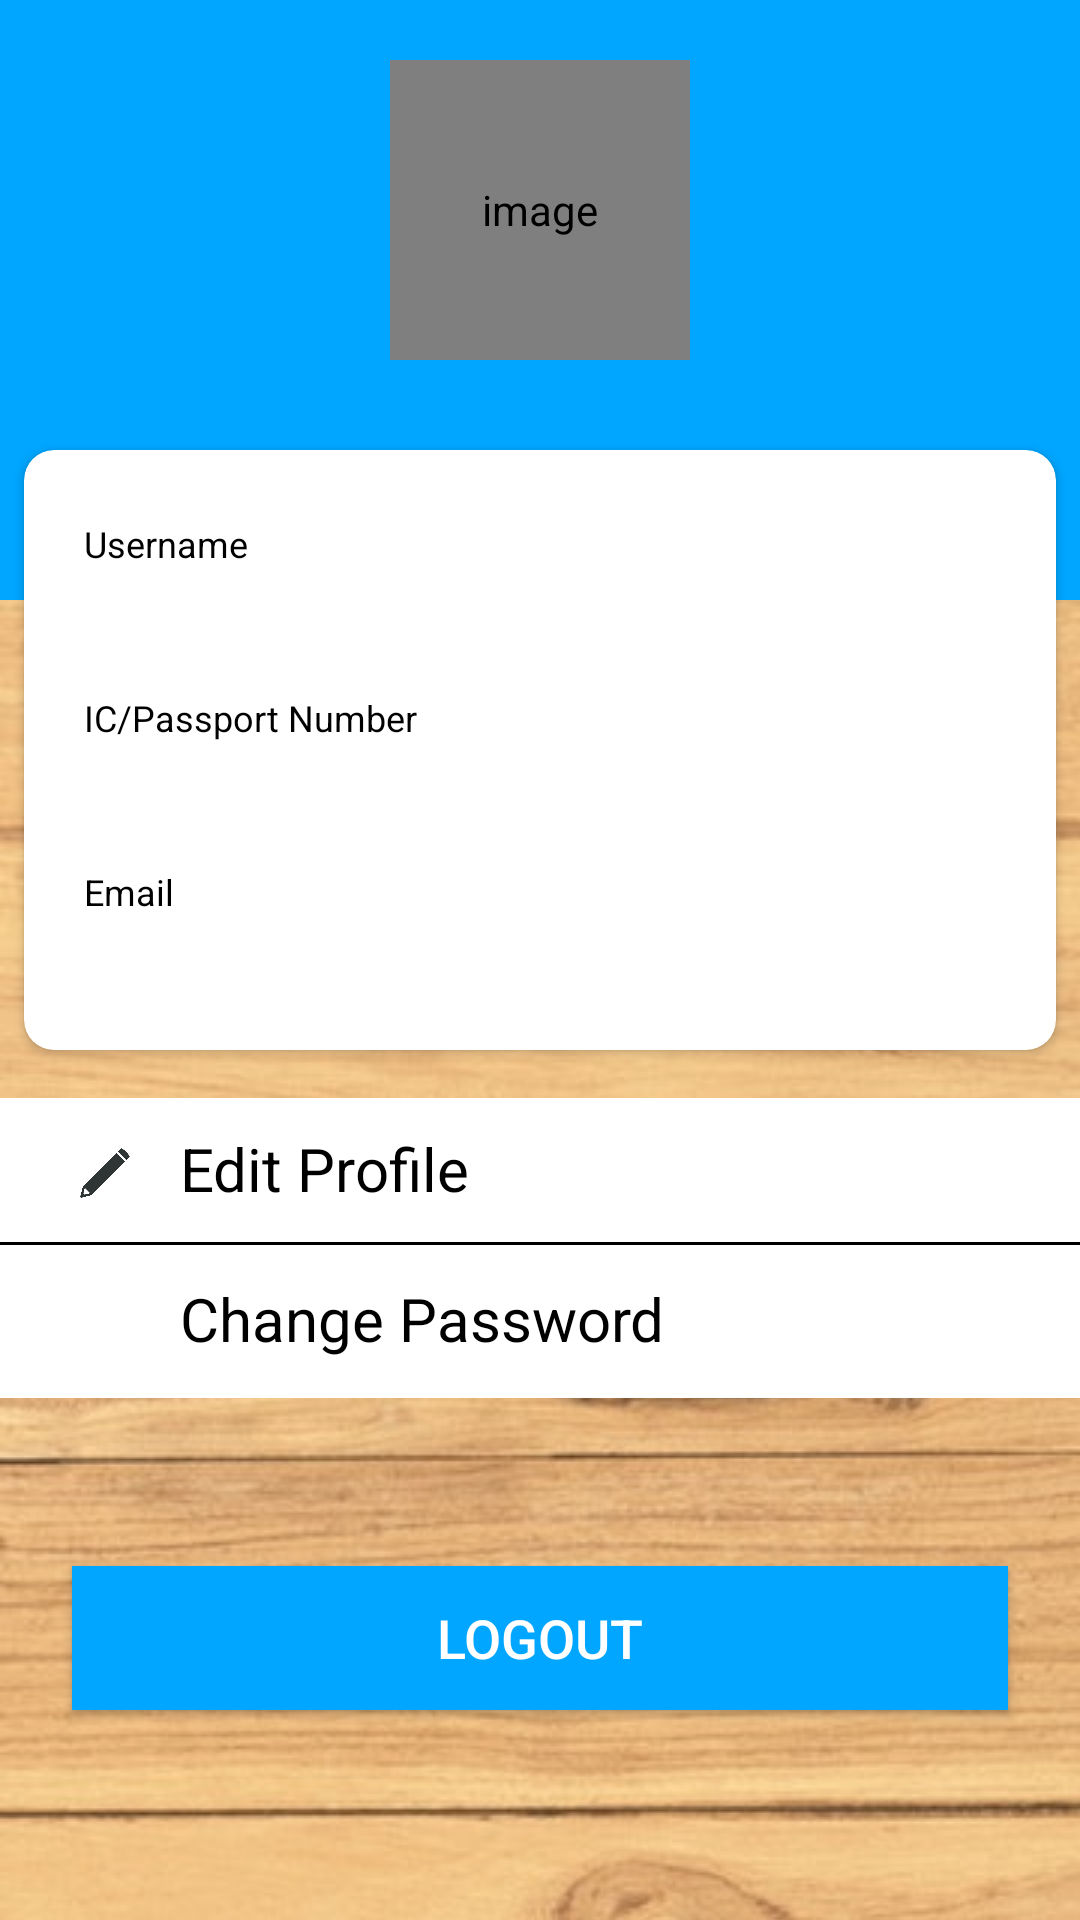

Reconstruct the res/layout file that produces this screen, plus the resources it refers to.
<!-- AndroidManifest.xml: application theme AppTheme -->
<!-- res/layout/fragment_admin_account.xml -->
<?xml version="1.0" encoding="utf-8"?>
<androidx.constraintlayout.widget.ConstraintLayout xmlns:android="http://schemas.android.com/apk/res/android"
    xmlns:app="http://schemas.android.com/apk/res-auto"
    xmlns:tools="http://schemas.android.com/tools"
    android:id="@+id/frameLayout4"
    android:layout_width="match_parent"
    android:layout_height="match_parent"
    tools:context=".fragments.AdminAccountFragment">

    <LinearLayout
        android:layout_width="match_parent"
        android:background="#00A6FF"
        android:layout_height="200dp"
        android:gravity="center_horizontal"
        android:orientation="vertical"
        android:showDividers="middle"
        app:layout_constraintTop_toTopOf="parent">

        <de.hdodenhof.circleimageview.CircleImageView
            android:id="@+id/iv_profile_user_image"
            android:layout_width="@dimen/my_profile_user_image_size"
            android:layout_height="@dimen/my_profile_user_image_size"
            android:contentDescription="@string/content_description"
            android:layout_marginTop="20dp"
            android:src="@drawable/ic_user_place_holder" />

    </LinearLayout>

    <androidx.cardview.widget.CardView
        android:id="@+id/card_view"
        android:layout_width="0dp"
        android:layout_height="200dp"
        android:layout_gravity="center"
        android:layout_marginStart="8dp"
        android:layout_marginLeft="10dp"
        android:layout_marginTop="150dp"
        android:layout_marginEnd="8dp"
        android:layout_marginRight="10dp"
        app:cardCornerRadius="10dp"
        app:layout_constraintEnd_toEndOf="parent"
        app:layout_constraintStart_toStartOf="parent"
        app:layout_constraintTop_toTopOf="parent">

        <LinearLayout
            android:layout_width="match_parent"
            android:layout_height="match_parent"
            android:gravity="center_horizontal|center_vertical"
            android:orientation="vertical"
            android:padding="@dimen/my_profile_screen_content_padding"
            android:showDividers="middle">

            <TextView
                android:id="@+id/textView1"
                android:layout_width="match_parent"
                android:layout_height="wrap_content"
                android:text="@string/username"
                android:textColor="@color/black"
                android:textSize="12sp"
                tools:layout_editor_absoluteY="115dp" />

            <TextView
                android:id="@+id/textViewAdminUserName"
                android:layout_width="match_parent"
                android:layout_height="wrap_content"
                android:textColor="@color/black"
                android:textSize="16sp"
                tools:layout_editor_absoluteY="115dp" />

            <TextView
                android:id="@+id/textView4"
                android:layout_width="wrap_content"
                android:layout_height="20dp"
                tools:layout_editor_absoluteY="115dp" />

            <TextView
                android:id="@+id/textView2"
                android:layout_width="match_parent"
                android:layout_height="wrap_content"
                android:text="@string/ic_num"
                android:textColor="@color/black"
                android:textSize="12sp"
                tools:layout_editor_absoluteY="115dp" />

            <TextView
                android:id="@+id/textViewAdminID"
                android:layout_width="match_parent"
                android:layout_height="wrap_content"
                android:textColor="@color/black"
                android:textSize="16sp"
                tools:layout_editor_absoluteY="115dp" />

            <TextView
                android:id="@+id/textView5"
                android:layout_width="wrap_content"
                android:layout_height="20dp"
                tools:layout_editor_absoluteY="115dp" />

            <TextView
                android:id="@+id/textView3"
                android:layout_width="match_parent"
                android:layout_height="wrap_content"
                android:text="@string/email"
                android:textColor="@color/black"
                android:textSize="12sp"
                tools:layout_editor_absoluteY="115dp" />

            <TextView
                android:id="@+id/textViewAdminEmail"
                android:layout_width="match_parent"
                android:layout_height="wrap_content"
                android:textColor="@color/black"
                android:textSize="16sp"
                tools:layout_editor_absoluteY="115dp" />
        </LinearLayout>

    </androidx.cardview.widget.CardView>

    <LinearLayout
        android:id="@+id/EditProfile"
        android:layout_width="match_parent"
        android:layout_height="50dp"
        android:layout_marginTop="16dp"
        android:background="@drawable/account_line_border"
        android:paddingLeft="20dp"
        android:paddingTop="5dp"
        android:paddingRight="10dp"
        android:paddingBottom="5dp"
        app:layout_constraintEnd_toEndOf="parent"
        app:layout_constraintStart_toStartOf="parent"
        app:layout_constraintTop_toBottomOf="@+id/card_view">
        
        <ImageView
            android:layout_width="30dp"
            android:layout_height="30dp"
            android:paddingTop="10dp"
            android:src="@drawable/edit" />

        <TextView
            android:layout_width="300dp"
            android:layout_height="match_parent"

            android:background="@drawable/border"
            android:gravity="top|center_vertical"
            android:paddingLeft="10dp"
            android:paddingTop="5dp"
            android:text="@string/editProfile"
            android:textColor="#000000"
            android:textSize="20sp"
            android:textStyle="normal" />

        <ImageView
            android:layout_width="30dp"
            android:layout_height="match_parent"
            android:baselineAlignBottom="false"
            android:src="@drawable/go" />
    </LinearLayout>

    <LinearLayout
        android:id="@+id/ChangePassword"
        android:layout_width="match_parent"
        android:layout_height="50dp"
        android:background="@color/white"
        android:paddingLeft="20dp"
        android:paddingTop="5dp"
        android:paddingRight="10dp"
        android:paddingBottom="5dp"
        app:layout_constraintEnd_toEndOf="parent"
        app:layout_constraintHorizontal_bias="1.0"
        app:layout_constraintStart_toStartOf="parent"
        app:layout_constraintTop_toBottomOf="@+id/EditProfile">
        
        <ImageView
            android:layout_width="30dp"
            android:layout_height="30dp"
            android:paddingTop="8dp"
            android:src="@drawable/changepassword" />

        <TextView
            android:layout_width="300dp"
            android:layout_height="match_parent"
            android:gravity="top|center_vertical"

            android:paddingLeft="10dp"
            android:paddingTop="5dp"
            android:text="@string/change_password"
            android:textColor="#000000"
            android:textSize="20sp" />

        <ImageView
            android:layout_width="30dp"
            android:layout_height="match_parent"
            android:baselineAlignBottom="false"
            android:src="@drawable/go" />
    </LinearLayout>

    <Button
        android:id="@+id/buttonLogout"
        android:layout_width="0dp"
        android:layout_height="wrap_content"
        android:layout_marginStart="24dp"
        android:layout_marginLeft="24dp"
        android:layout_marginEnd="24dp"
        android:layout_marginRight="24dp"
        android:layout_marginBottom="70dp"
        android:background="#00A6FF"
        android:text="@string/logout"
        android:textColor="@color/white"
        android:textSize="18sp"
        app:layout_constraintBottom_toBottomOf="parent"
        app:layout_constraintEnd_toEndOf="parent"
        app:layout_constraintStart_toStartOf="parent" />


</androidx.constraintlayout.widget.ConstraintLayout>
<!-- resources referenced by this layout -->
<resources>
  <color name="black">#FF000000</color>
  <color name="white">#FFFFFFFF</color>
  <dimen name="my_profile_screen_content_padding">20dp</dimen>
  <dimen name="my_profile_user_image_size">100dp</dimen>
  <!-- drawable account_line_border (drawable) -->
  <?xml version="1.0" encoding="utf-8"?>
  <layer-list xmlns:android="http://schemas.android.com/apk/res/android" >
      <item android:drawable="@color/white"/>
      <item
          android:bottom="1dp"
          android:left="-2dp"
          android:right="-2dp"
          android:top="-2dp">
          <shape android:shape="rectangle" >
              <stroke
                  android:width="1dp"
                  android:color="#FF000000" />
  
              <solid android:color="#00FFFFFF" />
  
              <padding android:left="10dp"
                  android:right="10dp"
                  android:top="10dp"
                  android:bottom="10dp" />
          </shape>
      </item>
  
  </layer-list>
  <!-- drawable border (drawable) -->
  <?xml version="1.0" encoding="utf-8"?>
  <shape xmlns:android="http://schemas.android.com/apk/res/android"
      android:shape="rectangle">
  
      <solid android:color="@color/white" />
  
      <corners android:bottomRightRadius="10dp" android:bottomLeftRadius="10dp"
          android:topLeftRadius="10dp" android:topRightRadius="10dp"/>
  
      <stroke
          android:color="#757575" />
  
      <gradient
          android:startColor="@color/white"
          android:endColor="@color/white"
          android:angle="45" >
      </gradient>
  </shape>
  <!-- drawable edit: png bitmap (drawable, 3771 bytes) -->
  <string name="change_password">Change Password</string>
  <string name="content_description">image</string>
  <string name="editProfile">Edit Profile</string>
  <string name="email">Email</string>
  <string name="ic_num">IC/Passport Number</string>
  <string name="logout">Logout</string>
  <string name="username">Username</string>
  <style name="AppTheme" parent="Theme.AppCompat.Light.DarkActionBar">
          
          <item name="actionBarStyle">@style/MyActionBar</item>
          
          <item name="android:windowBackground">@drawable/app_background</item>
          
          <item name="actionBarTheme">@style/ToolbarTheme</item>
      </style>
  <style name="MyActionBar" parent="@style/Widget.AppCompat.Light.ActionBar.Solid.Inverse">
          <item name="background">@color/barBrown</item>
          <item name="titleTextStyle">@style/MyActionBarTitle</item>
      </style>
  <!-- drawable app_background (drawable) -->
  <?xml version="1.0" encoding="utf-8"?>
  <bitmap xmlns:android="http://schemas.android.com/apk/res/android"
  
      android:src="@drawable/background"
      android:tileMode="repeat">
  
  </bitmap>
  <style name="ToolbarTheme" parent="@style/ThemeOverlay.AppCompat.ActionBar">
          <item name="android:textColorPrimary">@color/black</item>
      </style>
  <color name="barBrown">#B8977E</color>
  <style name="MyActionBarTitle" parent="@style/TextAppearance.AppCompat.Widget.ActionBar.Title">
          <item name="android:textColor">@color/black</item>
          <item name="fontFamily">@font/berkshire_swash</item>
          <item name="android:fontFamily">@font/berkshire_swash</item>
  
      </style>
  <!-- drawable background: jpg bitmap (drawable, 371053 bytes) -->
</resources>
